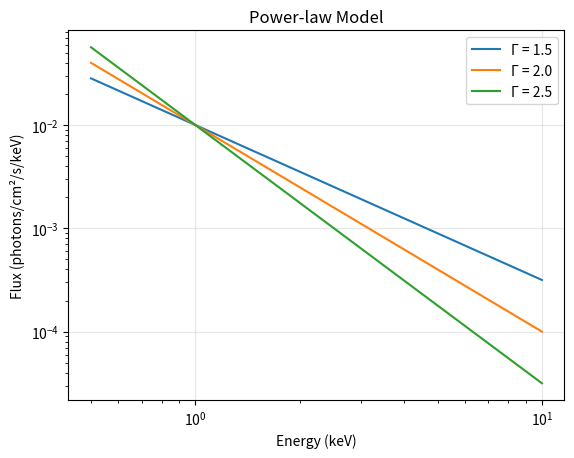

Reproduce this figure in Python.
# -*- coding: utf-8 -*-
"""
Power-law Spectral Model

Power-law เป็นโมเดลพื้นฐานที่ใช้อธิบาย continuum emission จาก AGN

Physics:
    - เกิดจาก inverse Compton scattering ของโฟตอนใน corona รอบหลุมดำ
    - Photon index (Γ) บอกความชัน, ค่าปกติ: 1.7-2.0 สำหรับ AGN

Formula:
    F(E) = norm × E^(-Γ)
    
    where:
        F(E) = Photon flux density (photons/cm²/s/keV)
        E = Energy (keV)
        norm = Normalization at 1 keV (photons/cm²/s/keV)
        Γ = Photon index (slope)
"""

import numpy as np


def powerlaw(energy, norm, photon_index):
    """
    Power-law model สำหรับ X-ray continuum
    
    Parameters:
        energy (array): Energy array (keV)
        norm (float): Normalization factor (photons/cm²/s/keV at 1 keV)
        photon_index (float): Photon index Γ (ความชัน)
        
    Returns:
        array: Photon flux (photons/cm²/s/keV)
        
    Typical Values:
        norm: 0.001 - 10.0
        photon_index: 1.5 - 3.0 (typical AGN: 1.7-2.0)
        
    Example:
        >>> energy = np.linspace(0.5, 10, 100)
        >>> flux = powerlaw(energy, norm=0.01, photon_index=2.0)
    """
    return norm * np.power(energy, -photon_index)


# Example usage
if __name__ == "__main__":
    import matplotlib.pyplot as plt
    
    # สร้าง energy grid
    energy = np.linspace(0.5, 10, 100)
    
    # ทดสอบ power-law ที่ต่าง Γ
    for gamma in [1.5, 2.0, 2.5]:
        flux = powerlaw(energy, norm=0.01, photon_index=gamma)
        plt.loglog(energy, flux, label=f'Γ = {gamma}')
    
    plt.xlabel('Energy (keV)')
    plt.ylabel('Flux (photons/cm²/s/keV)')
    plt.title('Power-law Model')
    plt.legend()
    plt.grid(True, alpha=0.3)
    plt.show()
